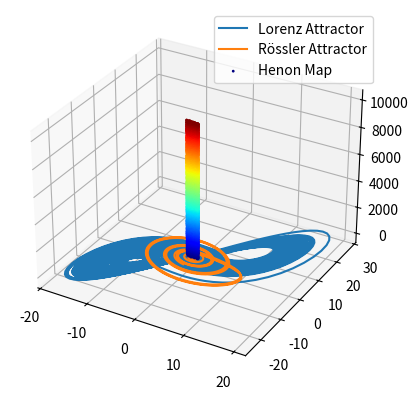

Here is the Python script that generated this plot:
import numpy as np
import matplotlib.pyplot as plt
from mpl_toolkits.mplot3d import Axes3D
from scipy.integrate import odeint

# Lorenz attractor parameters
sigma = 10
rho = 28
beta = 8/3

# Rössler attractor parameters
a = 0.2
b = 0.2
c = 5.7

# Henon map parameters
henon_a = 1.4
henon_b = 0.3

# Time steps
dt = 0.01
t = np.arange(0, 100, dt)

# Lorenz attractor equations
def lorenz_equations(state, t):
    x, y, z = state
    dx = sigma * (y - x)
    dy = x * (rho - z) - y
    dz = x * y - beta * z
    return dx, dy, dz

# Rössler attractor equations
def rossler_equations(state, t):
    x, y, z = state
    dx = -y - z
    dy = x + a * y
    dz = b + z * (x - c)
    return dx, dy, dz

# Henon map equation
def henon_map(x, y):
    return y + 1 - henon_a * x**2, henon_b * x

# Solve the Lorenz equations
initial_state_lorenz = (1, 1, 1)
states_lorenz = odeint(lorenz_equations, initial_state_lorenz, t)

# Solve the Rössler equations
initial_state_rossler = (0, 0, 0)
states_rossler = odeint(rossler_equations, initial_state_rossler, t)

# Generate Henon map data
n_iterations = len(t)
x_henon, y_henon = [0], [0]
for _ in range(n_iterations):
    x_i, y_i = henon_map(x_henon[-1], y_henon[-1])
    x_henon.append(x_i)
    y_henon.append(y_i)

# Plot the combined chaotic systems
fig = plt.figure()
ax = fig.add_subplot(111, projection='3d')
ax.plot(states_lorenz[:, 0], states_lorenz[:, 1], states_lorenz[:, 2], label='Lorenz Attractor')
ax.plot(states_rossler[:, 0], states_rossler[:, 1], states_rossler[:, 2], label='Rössler Attractor')
ax.scatter(x_henon[:-1], y_henon[:-1], range(n_iterations), s=1, c=range(n_iterations), cmap='jet', label='Henon Map')
ax.legend()
plt.show()

